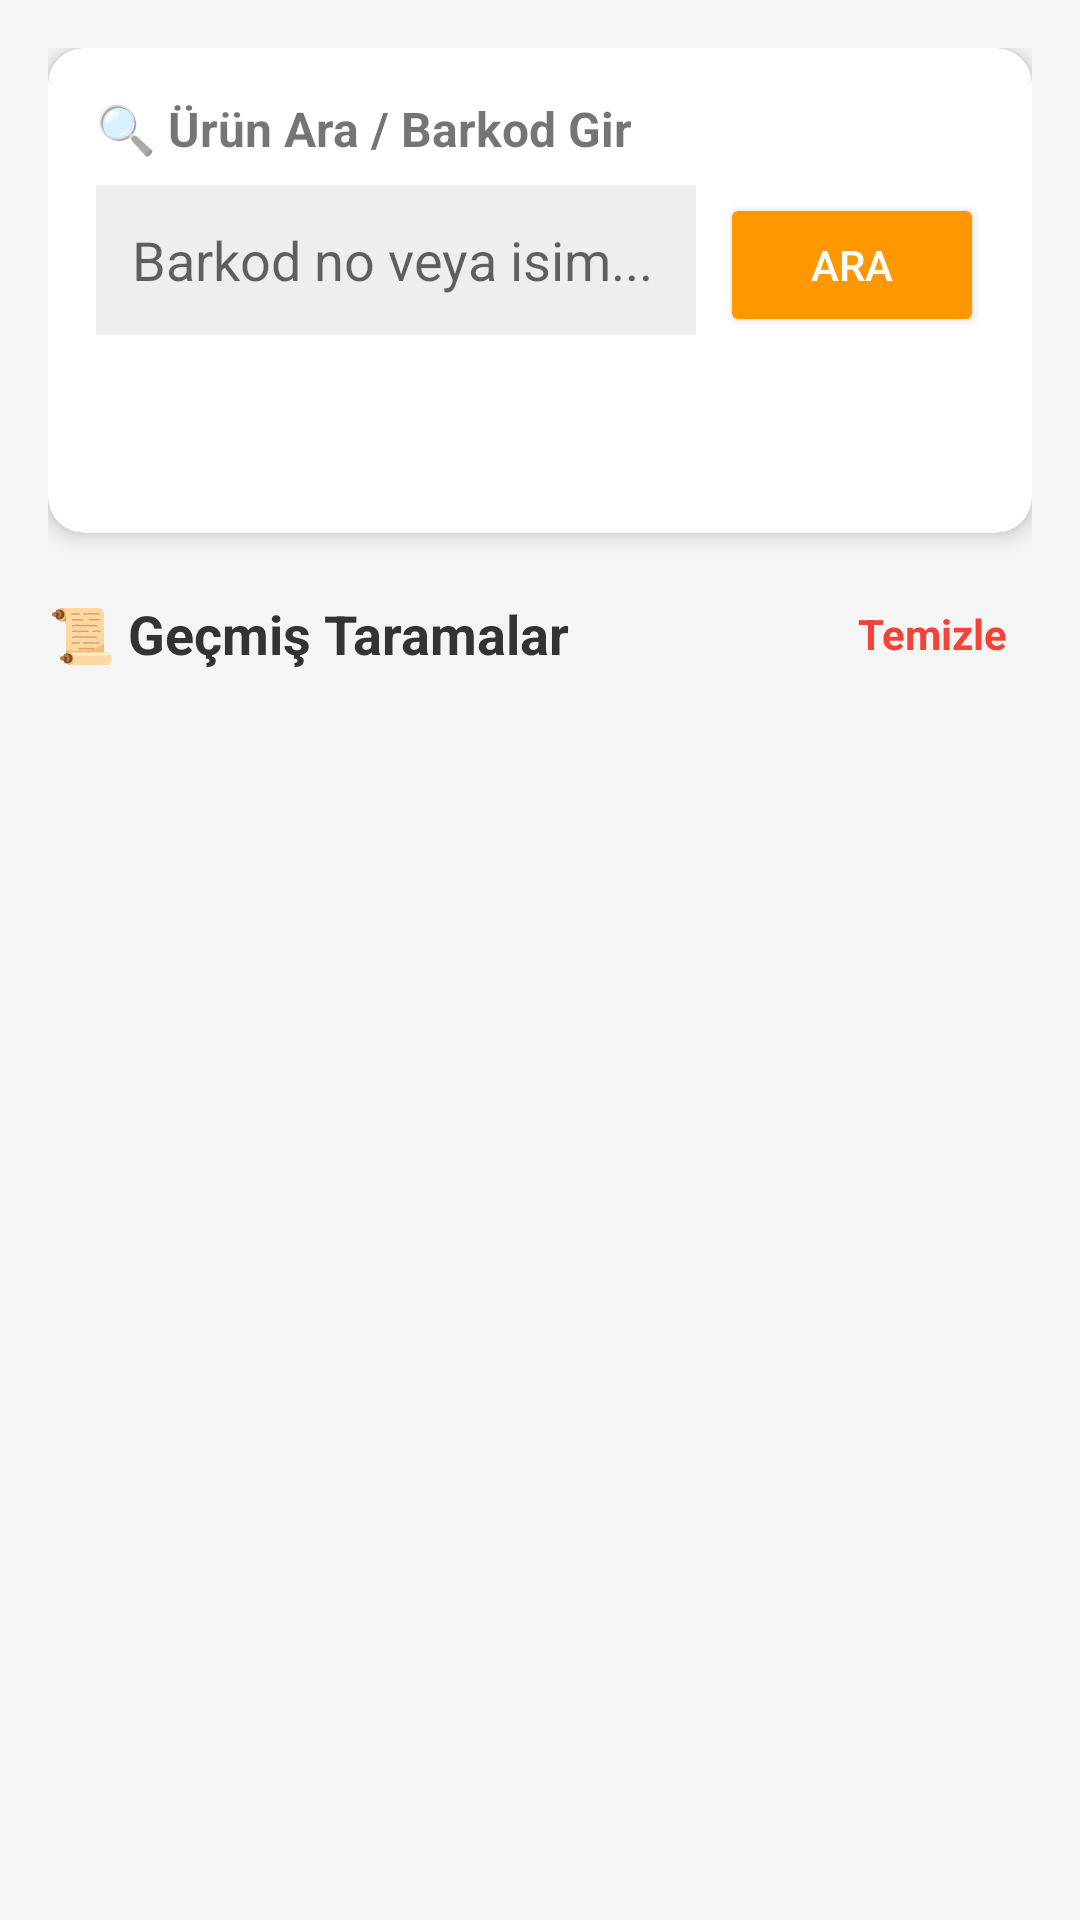

Reconstruct the res/layout file that produces this screen, plus the resources it refers to.
<!-- AndroidManifest.xml: application theme Theme.VitaScanPro -->
<!-- res/layout/fragment_scanner.xml -->
<?xml version="1.0" encoding="utf-8"?>
<LinearLayout xmlns:android="http://schemas.android.com/apk/res/android"
    xmlns:app="http://schemas.android.com/apk/res-auto"
    android:layout_width="match_parent"
    android:layout_height="match_parent"
    android:orientation="vertical"
    android:background="#F5F5F5"
    android:padding="16dp">

    <androidx.cardview.widget.CardView
        android:layout_width="match_parent"
        android:layout_height="wrap_content"
        app:cardCornerRadius="12dp"
        app:cardElevation="4dp"
        android:layout_marginBottom="16dp">

        <LinearLayout
            android:layout_width="match_parent"
            android:layout_height="wrap_content"
            android:orientation="vertical"
            android:padding="16dp">

            <TextView
                android:layout_width="wrap_content"
                android:layout_height="wrap_content"
                android:text="🔍 Ürün Ara / Barkod Gir"
                android:textStyle="bold"
                android:textSize="16sp"
                android:layout_marginBottom="8dp"/>

            <LinearLayout
                android:layout_width="match_parent"
                android:layout_height="wrap_content"
                android:orientation="horizontal">

                <EditText
                    android:id="@+id/etBarcode"
                    android:layout_width="0dp"
                    android:layout_height="50dp"
                    android:layout_weight="1"
                    android:background="#EEEEEE"
                    android:hint="Barkod no veya isim..."
                    android:paddingStart="12dp"
                    android:paddingEnd="12dp"
                    android:layout_marginEnd="8dp"/>

                <Button
                    android:id="@+id/btnAnalyze"
                    android:layout_width="wrap_content"
                    android:layout_height="wrap_content"
                    android:text="ARA"
                    android:backgroundTint="#FF9800"
                    android:textColor="#FFFFFF"/>
            </LinearLayout>

            <TextView
                android:id="@+id/tvResultTitle"
                android:layout_width="match_parent"
                android:layout_height="wrap_content"
                android:text=""
                android:textStyle="bold"
                android:layout_marginTop="8dp"/>

            <TextView
                android:id="@+id/tvResultBody"
                android:layout_width="match_parent"
                android:layout_height="wrap_content"
                android:text=""
                android:layout_marginTop="4dp"/>
        </LinearLayout>
    </androidx.cardview.widget.CardView>

    <LinearLayout
        android:layout_width="match_parent"
        android:layout_height="0dp"
        android:layout_weight="1"
        android:orientation="vertical">

        <LinearLayout
            android:layout_width="match_parent"
            android:layout_height="wrap_content"
            android:orientation="horizontal"
            android:gravity="center_vertical"
            android:layout_marginBottom="8dp">

            <TextView
                android:layout_width="0dp"
                android:layout_height="wrap_content"
                android:layout_weight="1"
                android:text="📜 Geçmiş Taramalar"
                android:textStyle="bold"
                android:textSize="18sp"
                android:textColor="#333333"/>

            <TextView
                android:id="@+id/tvClearHistory"
                android:layout_width="wrap_content"
                android:layout_height="wrap_content"
                android:text="Temizle"
                android:textColor="#F44336"
                android:textStyle="bold"
                android:padding="8dp"/>
        </LinearLayout>

        <androidx.recyclerview.widget.RecyclerView
            android:id="@+id/rvScanHistory"
            android:layout_width="match_parent"
            android:layout_height="match_parent"/>
    </LinearLayout>

</LinearLayout>
<!-- resources referenced by this layout -->
<resources>
  <style name="Theme.VitaScanPro" parent="Theme.MaterialComponents.DayNight.NoActionBar">
          <item name="colorPrimary">#0984E3</item>
          <item name="colorPrimaryVariant">#00cec9</item>
          <item name="colorOnPrimary">#FFFFFF</item>
          <item name="colorSecondary">#FF7675</item>
          <item name="colorSecondaryVariant">#fab1a0</item>
          <item name="colorOnSecondary">#000000</item>
          <item name="android:statusBarColor">?attr/colorPrimaryVariant</item>
      </style>
</resources>
